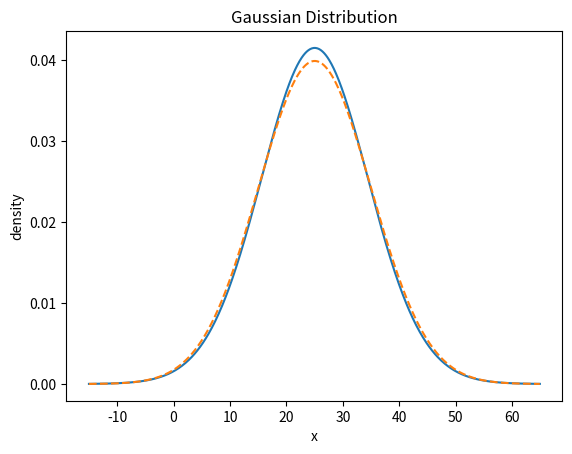

Here is the Python script that generated this plot:
import numpy as np
from scipy import stats
from matplotlib import pyplot as plt

### likelihood function ###
mu = 25
lambda_truth = 0.01
x_line = np.arange(
    mu - 4 * np.sqrt(1 / lambda_truth),
    mu + 4 * np.sqrt(1 / lambda_truth),
    0.1
)

true_model = stats.norm.pdf(
    x=x_line,
    loc=mu,
    scale=np.sqrt(1 / lambda_truth),
)
print(true_model[:10])

#plt.plot(x_line, true_model)
#plt.xlabel("x")
#plt.ylabel("density")
#plt.title("Gaussian Distribution")
#plt.show()

### observation data ###
N = 50
x_n = np.random.normal(
    loc=mu,
    scale=np.sqrt(1 / lambda_truth),
    size=N,
)
print(x_n[:5])

#plt.hist(x=x_n, bins=50)
#plt.xlabel("x")
#plt.ylabel("count")
#plt.title("Gaussian Distribution")
#plt.show()

### prior distribution ###
a = 1
b = 1
lambda_line = np.arange(0, 4 * lambda_truth, 0.00001)

prior = stats.gamma.pdf(
    x=lambda_line,
    a=a,
    scale=1 / b,
)
print(prior[:10])

#plt.plot(lambda_line, prior)
#plt.xlabel("mu")
#plt.ylabel("density")
#plt.title("Gaussian Distribution")
#plt.show()

### posterior distribution ###
a_hat = 0.5 * N + a
b_hat = 0.5 * np.sum((x_n - mu)**2) + b
print(a_hat)
print(b_hat)

posterior = stats.gamma.pdf(
    x=lambda_line,
    a=a_hat,
    scale=1 / b_hat,
)

print(posterior[:10])

#plt.plot(lambda_line, posterior)
#plt.vlines(
#    x=lambda_truth,
#    ymin=0,
#    ymax=max(posterior),
#    color='red',
#    linestyle='--',
#)
#plt.xlabel("lambda")
#plt.ylabel("density")
#plt.title("Gaussian Distribution")
#plt.show()

### predict distribution ###
mu_s_hat = mu
lambda_s_hat = a_hat / b_hat
nu_s_hat = 2 * a_hat

predict = stats.t.pdf(
    x=x_line,
    df=nu_s_hat,
    loc=mu_s_hat,
    scale=np.sqrt(1 / lambda_s_hat),
)
print(predict[:10])

plt.plot(x_line, predict, label='predict')
plt.plot(x_line, true_model, label='true', linestyle='--')
plt.xlabel("x")
plt.ylabel("density")
plt.title("Gaussian Distribution")
plt.show()
